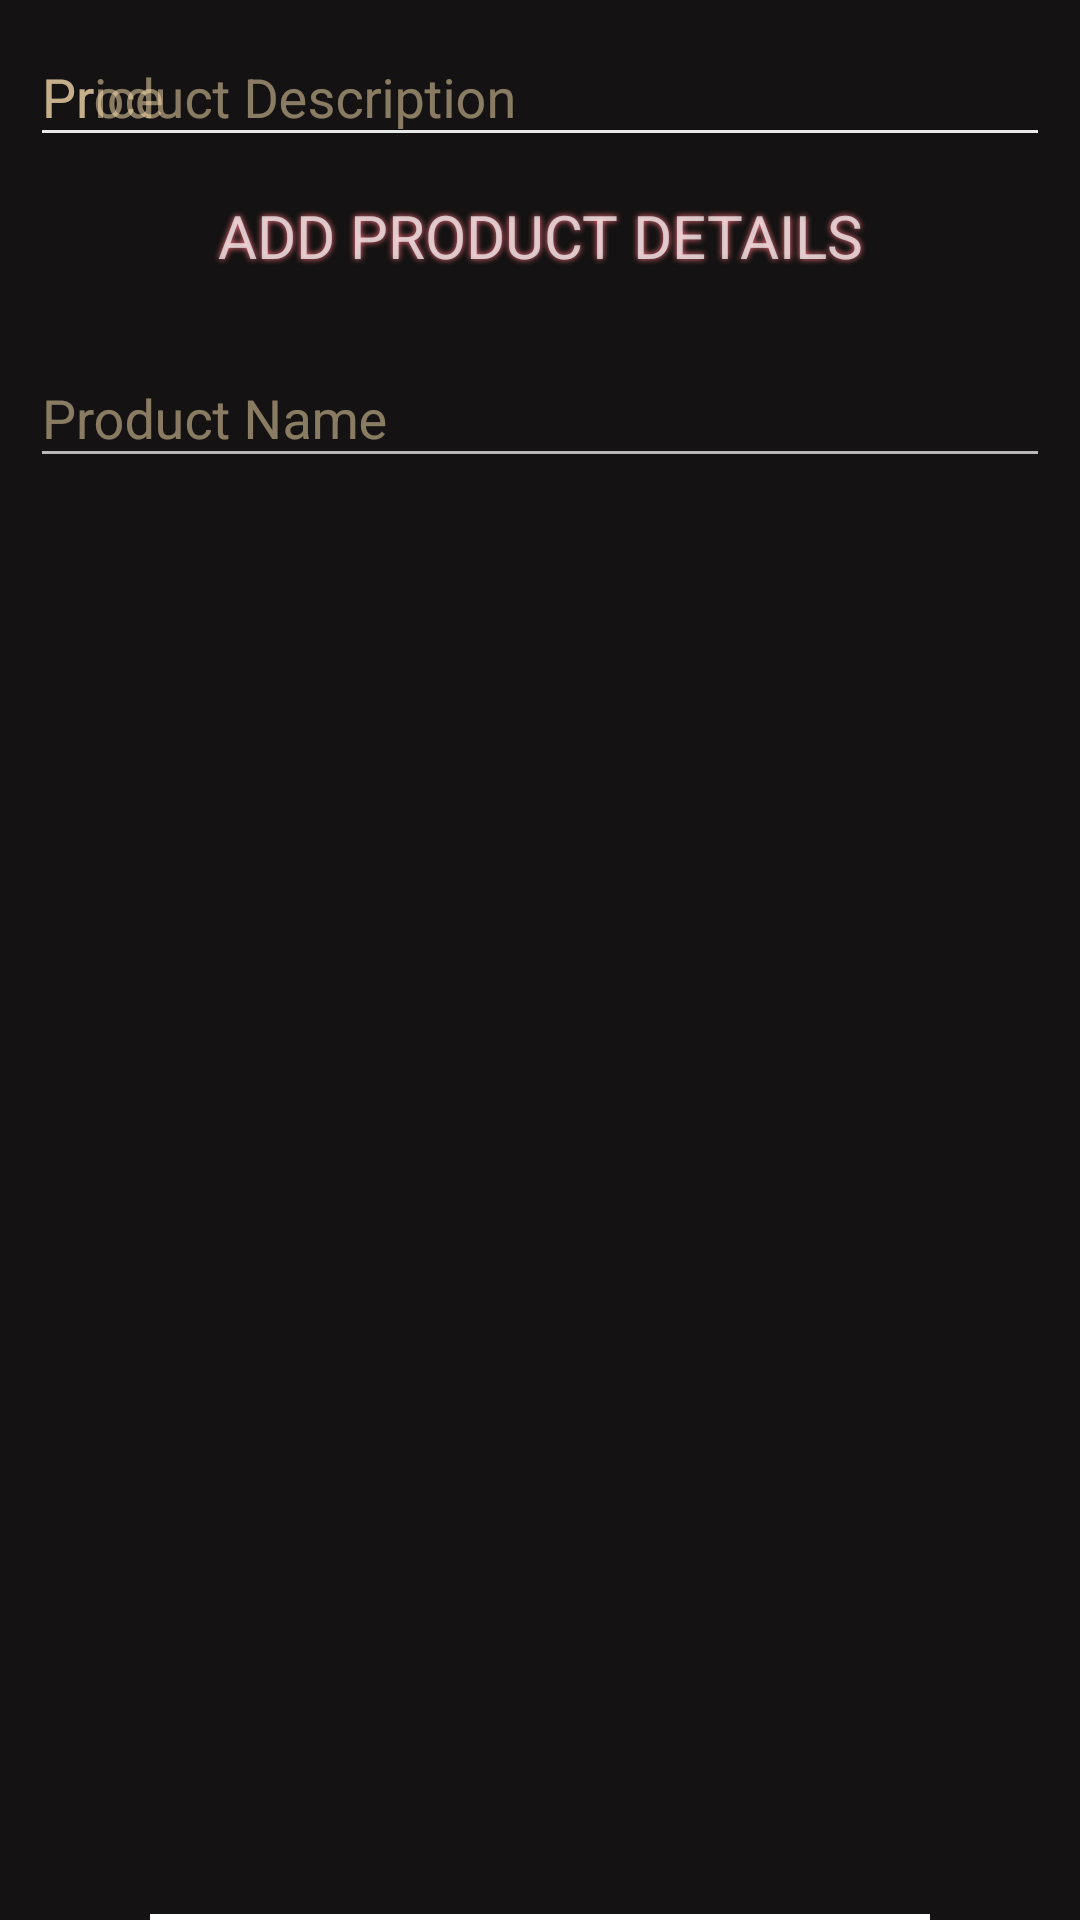

Write the Android layout XML for this screen, with the resource values it uses.
<!-- AndroidManifest.xml: application theme Theme.FlipWarranty -->
<!-- res/layout/add_new_product_bottomsheet.xml -->
<?xml version="1.0" encoding="utf-8"?>
<layout xmlns:android="http://schemas.android.com/apk/res/android"
    xmlns:tools="http://schemas.android.com/tools"
    xmlns:app="http://schemas.android.com/apk/res-auto">

    <data>

    </data>

    <androidx.constraintlayout.widget.ConstraintLayout
        android:layout_width="match_parent"
        android:layout_height="wrap_content"
        android:background="@color/appBG"
        android:fitsSystemWindows="true">


        <ImageView
            android:id="@+id/cancelBtn"
            android:layout_width="25dp"
            android:layout_height="25dp"
            android:layout_marginVertical="10dp"
            android:contentDescription="@string/close_product_addition"
            android:rotation="-90"
            android:src="@drawable/white_back_button"
            app:layout_constraintEnd_toEndOf="parent"
            app:layout_constraintStart_toStartOf="parent"
            app:layout_constraintTop_toTopOf="parent" />

        <TextView
            android:id="@+id/textView"
            android:layout_width="match_parent"
            android:layout_height="wrap_content"
            android:layout_marginTop="30dp"
            android:fontFamily="@font/aladin"
            android:shadowColor="@color/lightBabyPink"
            android:shadowRadius="5"
            android:text="@string/add_product_details"
            android:textAlignment="center"
            android:textColor="@color/ic_launcher_background"
            android:textSize="20sp"
            app:layout_constraintEnd_toEndOf="parent"
            app:layout_constraintStart_toStartOf="parent"
            app:layout_constraintTop_toBottomOf="@+id/cancelBtn" />


        <com.google.android.material.textfield.TextInputLayout
            android:id="@+id/nameLayout"
            android:layout_width="match_parent"
            android:layout_height="wrap_content"
            android:layout_marginTop="15dp"
            android:background="@null"
            android:textColorHint="#80FFE3B3"
            app:hintTextColor="@color/lightBabyPink"
            app:layout_constraintEnd_toEndOf="parent"
            app:layout_constraintStart_toStartOf="parent"
            app:layout_constraintTop_toBottomOf="@+id/textView">

            <EditText
                android:id="@+id/name"
                android:layout_width="match_parent"
                android:layout_height="wrap_content"
                android:layout_margin="10dp"
                android:autofillHints="name"
                android:drawableTint="@color/lightBabyPink"
                android:hint="@string/product_name"
                android:inputType="text"
                android:textColor="@color/lightBrown"
                app:hintTextColor="@color/white" />
        </com.google.android.material.textfield.TextInputLayout>

        <com.google.android.material.textfield.TextInputLayout
            android:id="@+id/productDescriptionLayout"
            android:layout_width="match_parent"
            android:layout_height="match_parent"
            android:textColorHint="#80FFE3B3"
            app:hintTextColor="@color/lightBabyPink"
            app:layout_constraintEnd_toEndOf="parent"
            app:layout_constraintStart_toStartOf="parent"
            app:layout_constraintTop_toBottomOf="@+id/nameLayout">

            <EditText
                android:id="@+id/description"
                android:layout_width="match_parent"
                android:layout_height="wrap_content"
                android:layout_margin="10dp"
                android:hint="@string/product_description"
                android:inputType="text"
                android:textColor="@color/lightBrown"
                android:importantForAutofill="no"
                app:hintTextColor="@color/white" />
        </com.google.android.material.textfield.TextInputLayout>

        <com.google.android.material.textfield.TextInputLayout
            android:id="@+id/productPriceLayout"
            android:layout_width="match_parent"
            android:layout_height="match_parent"
            android:textColorHint="#80FFE3B3"
            app:hintTextColor="@color/lightBabyPink"
            app:layout_constraintEnd_toEndOf="parent"
            app:layout_constraintStart_toStartOf="parent"
            app:layout_constraintTop_toBottomOf="@+id/productDescriptionLayout">

            <EditText
                android:id="@+id/price"
                android:layout_width="match_parent"
                android:layout_height="wrap_content"
                android:layout_margin="10dp"
                android:hint="@string/price"
                android:importantForAutofill="no"
                android:textColor="@color/lightBrown"
                android:inputType="number"
                app:hintTextColor="@color/white" />
        </com.google.android.material.textfield.TextInputLayout>


        <View
            android:id="@+id/separator"
            android:layout_width="match_parent"
            android:layout_height="2dp"
            android:layout_marginHorizontal="50dp"
            android:background="@color/white"
            app:layout_constraintBottom_toBottomOf="parent"
            app:layout_constraintEnd_toEndOf="parent"
            app:layout_constraintStart_toStartOf="parent" />

        <com.google.android.material.floatingactionbutton.FloatingActionButton
            android:id="@+id/addImage"
            android:layout_width="56dp"
            android:layout_height="56dp"
            android:backgroundTint="@color/MattPink"
            android:clickable="true"
            android:contentDescription="@string/add_photo"
            android:focusable="true"
            android:layout_marginVertical="30dp"
            android:src="@drawable/ic_baseline_add_photo_alternate_24"
            app:layout_constraintBottom_toBottomOf="parent"
            app:layout_constraintEnd_toStartOf="@+id/addProductBtn"
            app:layout_constraintHorizontal_bias="0.5"
            app:layout_constraintHorizontal_chainStyle="spread"
            app:layout_constraintStart_toStartOf="parent"
            app:layout_constraintTop_toBottomOf="@+id/productPriceLayout"
            app:rippleColor="@color/lightBabyPink" />

        <ImageView
            android:id="@+id/imageView"
            android:layout_width="100dp"
            android:layout_height="100dp"
            android:layout_marginHorizontal="20dp"
            android:layout_marginBottom="30dp"
            android:scaleType="centerCrop"
            android:visibility="gone"
            app:layout_constraintBottom_toTopOf="@+id/deleteBtn"
            app:layout_constraintEnd_toStartOf="@+id/addProductBtn"
            app:layout_constraintHorizontal_chainStyle="spread"
            app:layout_constraintStart_toStartOf="parent"
            app:layout_constraintTop_toBottomOf="@+id/productPriceLayout"
            tools:ignore="ContentDescription" />

        <ImageButton
            android:id="@+id/deleteBtn"
            android:layout_width="30dp"
            android:layout_height="30dp"
            android:background="@android:color/transparent"
            android:visibility="gone"
            android:layout_marginBottom="15dp"
            app:layout_constraintBottom_toBottomOf="parent"
            app:layout_constraintEnd_toEndOf="@+id/imageView"
            app:layout_constraintStart_toStartOf="@+id/imageView"
            app:srcCompat="@drawable/ic_baseline_delete_outline_24"
            tools:ignore="ContentDescription" />


        <Button
            android:id="@+id/addProductBtn"
            android:layout_width="wrap_content"
            android:layout_height="wrap_content"
            android:background="@drawable/premium_btn"
            android:drawableEnd="@drawable/forward_arrow"
            android:padding="10dp"
            android:shadowColor="@color/white"
            android:shadowDx="5"
            android:shadowDy="5"
            android:shadowRadius="100"
            android:text="@string/add_product"
            android:textColor="@color/white"
            app:layout_constraintBottom_toBottomOf="parent"
            app:layout_constraintEnd_toEndOf="parent"
            app:layout_constraintHorizontal_bias="0.5"
            app:layout_constraintStart_toEndOf="@+id/addImage"
            app:layout_constraintTop_toBottomOf="@+id/productPriceLayout" />

    </androidx.constraintlayout.widget.ConstraintLayout>

</layout>
<!-- resources referenced by this layout -->
<resources>
  <color name="MattPink">#BA5082</color>
  <color name="appBG">#E8121010</color>
  <color name="lightBabyPink">#FF7582</color>
  <color name="lightBrown">#C1B9AE</color>
  <color name="white">#FFFFFFFF</color>
  <!-- drawable ic_baseline_add_photo_alternate_24 (drawable) -->
  <vector xmlns:android="http://schemas.android.com/apk/res/android"
      android:width="12dp"
      android:height="12dp"
      android:tint="?attr/colorControlNormal"
      android:viewportWidth="24"
      android:viewportHeight="24">
      <path
          android:fillColor="@android:color/white"
          android:pathData="M19,7v2.99s-1.99,0.01 -2,0L17,7h-3s0.01,-1.99 0,-2h3L17,2h2v3h3v2h-3zM16,11L16,8h-3L13,5L5,5c-1.1,0 -2,0.9 -2,2v12c0,1.1 0.9,2 2,2h12c1.1,0 2,-0.9 2,-2v-8h-3zM5,19l3,-4 2,3 3,-4 4,5L5,19z" />
  </vector>
  <!-- drawable premium_btn (drawable) -->
  <?xml version="1.0" encoding="utf-8"?>
  <ripple xmlns:android="http://schemas.android.com/apk/res/android"
      android:color="#506E7E">
  
      <item
          android:bottom="3dp"
          android:left="3dp"
          android:right="4dp"
          android:top="2dp">
          <shape>
              <solid android:color="@color/lightBabyPink" />
              <corners android:radius="20dp" />
              <padding
                  android:bottom="10dp"
                  android:left="10dp"
                  android:right="10dp"
                  android:top="10dp" />
          </shape>
      </item>
      <item
          android:bottom="4dp"
          android:right="5dp">
          <shape android:shape="rectangle">
              <gradient
                  android:angle="270"
                  android:endColor="#0D1517"
                  android:startColor="@color/lightBrown" />
              <corners android:radius="20dp" />
              <padding
                  android:bottom="10dp"
                  android:left="10dp"
                  android:right="10dp"
                  android:top="10dp" />
          </shape>
      </item>
  
  </ripple>
  <string name="add_photo">Add Photo</string>
  <string name="add_product">ADD PRODUCT</string>
  <string name="add_product_details">ADD PRODUCT DETAILS</string>
  <string name="close_product_addition">Close Product Addition</string>
  <string name="price">Price</string>
  <string name="product_description">Product Description</string>
  <string name="product_name">Product Name</string>
  <style name="Theme.FlipWarranty" parent="Theme.AppCompat.NoActionBar">
          
          <item name="colorPrimary">@android:color/holo_blue_bright</item>
          <item name="colorPrimaryVariant">@color/black</item>
          <item name="colorOnPrimary">@color/white</item>
          
          <item name="colorSecondary">@color/teal_200</item>
          <item name="colorSecondaryVariant">@color/teal_700</item>
          <item name="colorOnSecondary">@color/black</item>
          
          <item name="android:statusBarColor" tools:targetApi="l">?attr/colorPrimaryVariant</item>
          
          <item name="android:windowSoftInputMode">adjustResize</item>
  
      </style>
  <color name="black">#FF000000</color>
  <color name="teal_200">#FF03DAC5</color>
  <color name="teal_700">#FF018786</color>
</resources>
